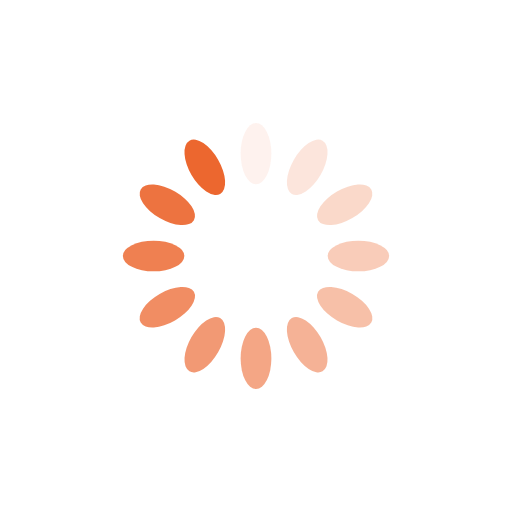
t = 0.00 s
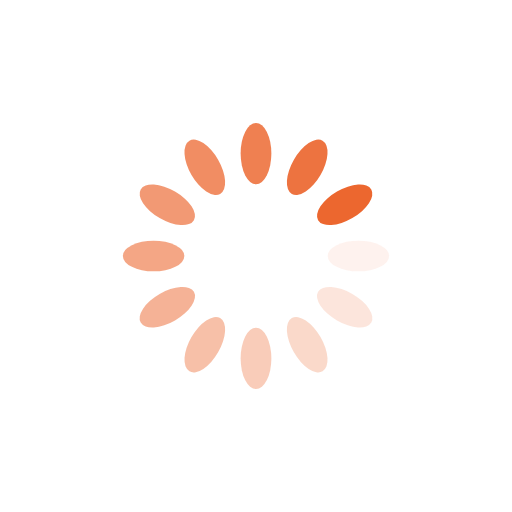
t = 0.25 s
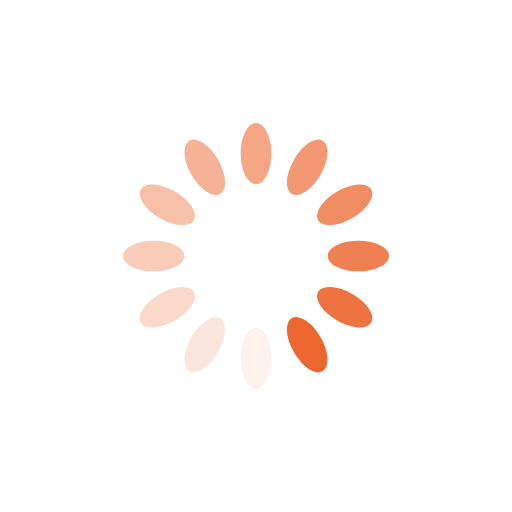
t = 0.50 s
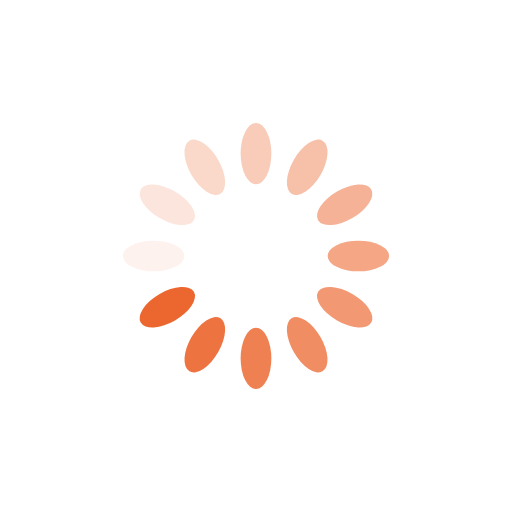
t = 0.75 s

The animated SVG that drew these frames (rendered in a browser with its animation timeline set to each time). Animation: 12 SMIL elements (animate=12); one cycle of 1.00 s, repeats indefinitely.

<?xml version="1.0" encoding="utf-8"?>
<svg xmlns="http://www.w3.org/2000/svg" xmlns:xlink="http://www.w3.org/1999/xlink" style="margin: auto; background: none; display: block; shape-rendering: auto;" width="200px" height="200px" viewBox="0 0 100 100" preserveAspectRatio="xMidYMid">
<g transform="rotate(0 50 50)">
  <rect x="47" y="24" rx="3" ry="6" width="6" height="12" fill="#ec672f">
    <animate attributeName="opacity" values="1;0" keyTimes="0;1" dur="1s" begin="-0.9166666666666666s" repeatCount="indefinite"></animate>
  </rect>
</g><g transform="rotate(30 50 50)">
  <rect x="47" y="24" rx="3" ry="6" width="6" height="12" fill="#ec672f">
    <animate attributeName="opacity" values="1;0" keyTimes="0;1" dur="1s" begin="-0.8333333333333334s" repeatCount="indefinite"></animate>
  </rect>
</g><g transform="rotate(60 50 50)">
  <rect x="47" y="24" rx="3" ry="6" width="6" height="12" fill="#ec672f">
    <animate attributeName="opacity" values="1;0" keyTimes="0;1" dur="1s" begin="-0.75s" repeatCount="indefinite"></animate>
  </rect>
</g><g transform="rotate(90 50 50)">
  <rect x="47" y="24" rx="3" ry="6" width="6" height="12" fill="#ec672f">
    <animate attributeName="opacity" values="1;0" keyTimes="0;1" dur="1s" begin="-0.6666666666666666s" repeatCount="indefinite"></animate>
  </rect>
</g><g transform="rotate(120 50 50)">
  <rect x="47" y="24" rx="3" ry="6" width="6" height="12" fill="#ec672f">
    <animate attributeName="opacity" values="1;0" keyTimes="0;1" dur="1s" begin="-0.5833333333333334s" repeatCount="indefinite"></animate>
  </rect>
</g><g transform="rotate(150 50 50)">
  <rect x="47" y="24" rx="3" ry="6" width="6" height="12" fill="#ec672f">
    <animate attributeName="opacity" values="1;0" keyTimes="0;1" dur="1s" begin="-0.5s" repeatCount="indefinite"></animate>
  </rect>
</g><g transform="rotate(180 50 50)">
  <rect x="47" y="24" rx="3" ry="6" width="6" height="12" fill="#ec672f">
    <animate attributeName="opacity" values="1;0" keyTimes="0;1" dur="1s" begin="-0.4166666666666667s" repeatCount="indefinite"></animate>
  </rect>
</g><g transform="rotate(210 50 50)">
  <rect x="47" y="24" rx="3" ry="6" width="6" height="12" fill="#ec672f">
    <animate attributeName="opacity" values="1;0" keyTimes="0;1" dur="1s" begin="-0.3333333333333333s" repeatCount="indefinite"></animate>
  </rect>
</g><g transform="rotate(240 50 50)">
  <rect x="47" y="24" rx="3" ry="6" width="6" height="12" fill="#ec672f">
    <animate attributeName="opacity" values="1;0" keyTimes="0;1" dur="1s" begin="-0.25s" repeatCount="indefinite"></animate>
  </rect>
</g><g transform="rotate(270 50 50)">
  <rect x="47" y="24" rx="3" ry="6" width="6" height="12" fill="#ec672f">
    <animate attributeName="opacity" values="1;0" keyTimes="0;1" dur="1s" begin="-0.16666666666666666s" repeatCount="indefinite"></animate>
  </rect>
</g><g transform="rotate(300 50 50)">
  <rect x="47" y="24" rx="3" ry="6" width="6" height="12" fill="#ec672f">
    <animate attributeName="opacity" values="1;0" keyTimes="0;1" dur="1s" begin="-0.08333333333333333s" repeatCount="indefinite"></animate>
  </rect>
</g><g transform="rotate(330 50 50)">
  <rect x="47" y="24" rx="3" ry="6" width="6" height="12" fill="#ec672f">
    <animate attributeName="opacity" values="1;0" keyTimes="0;1" dur="1s" begin="0s" repeatCount="indefinite"></animate>
  </rect>
</g>
<!-- [ldio] generated by https://loading.io/ --></svg>
